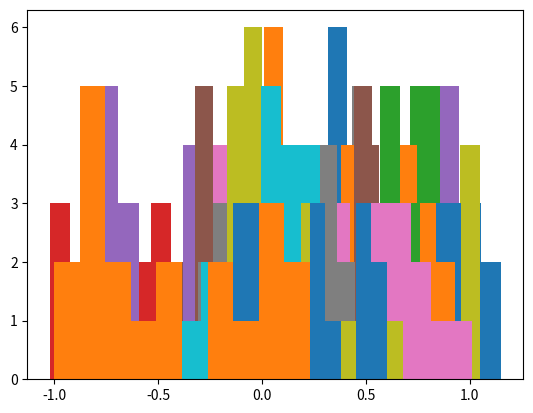

Write Python code to recreate this figure.
import numpy as np
import matplotlib.pyplot as plt


phi = np.array(['0.33', '-0.13', '0.97', '-0.02', '0.86', '0.66', '0.39', '0.62', '-0.07', '0.63', '0.64', '-0.28', '0.66', '-0.34', '0.13', '-0.18', '0.22', '0.13', '0.74', '0.93', '0.95', '0.56', '-0.26', '0.39', '0.53', '-0.06', '0.98', '0.14', '0.75', '-0.53', '-0.70', '0.01', '0.28', '0.50', '0.09', '0.44', '0.61', '0.79', '0.58', '0.47', '0.02', '-0.17', '1.15', '-0.35', '0.81', '-0.93', '-0.28', '0.47', '0.33', '-0.14', '0.78', '0.50', '0.64', '0.50', '0.59', '0.60', '0.32', '0.12', '0.41', '-0.01', '0.15', '-0.81', '-0.62', '0.72', '1.04', '0.22', '0.86', '0.13', '0.65', '0.82', '-0.17', '0.44', '0.49', '0.19', '0.45', '-0.18', '0.08', '-0.82', '-0.90', '0.74', '0.40', '-0.08', '0.82', '-0.02', '0.94', '0.24', '-0.15', '-0.00', '0.77', '0.11', '0.78', '-0.00', '0.64', '-0.33', '0.02', '0.54', '0.71', '0.61', '0.67', '0.58', '0.15', '0.35', '-0.15', '0.37', '0.22', '0.40', '0.26', '-0.53', '0.39', '-0.31', '-0.04', '0.21', '0.97', '0.46', '0.79', '0.14', '0.14', '0.51', '-0.04', '0.32', '0.72', '0.66', '0.79', '-0.24', '0.74', '-0.45', '-0.15', '0.49', '0.21', '0.76', '0.38', '0.70', '0.86', '0.61', '-0.26', '0.44', '0.34', '-0.17', '0.21', '-0.29', '0.73', '-0.71', '0.02', '-0.13', '0.21', '0.25', '-0.01', '0.47', '0.18', '0.12', '0.37', '0.47', '0.12', '0.74', '0.97', '0.05', '-0.07', '-1.02', '-0.42', '0.28', '0.39', '0.82', '0.06', '0.39', '0.30', '-0.03', '0.16', '0.45', '0.41', '0.73', '0.86', '-0.23', '0.07', '-0.83', '-0.65', '-0.33', '0.66', '-0.14', '0.22', '0.72', '0.90', '0.31', '0.47', '0.02', '0.73', '0.65', '0.64', '-0.53', 
'0.38', '-0.52', '-0.73', '-0.39', '0.46', '0.63', '0.29', '0.96', '0.45', '0.72', '0.33', '0.32', '0.60', '0.11', '0.87', '0.06', '0.26', '-0.76', '-0.73', '-0.13', '0.87', '0.15', '0.72', '0.83', '0.05', '-0.03', '0.04', '-0.24', '-0.17', '0.05', '1.15', '-0.44', '0.27', '-0.17', '-0.11', '0.78', '0.41', '0.73', '0.23', '0.81', '0.43', '0.80', '-0.01', '-0.31', '0.04', '-0.09', '0.53', '-0.15', '0.12', '-0.41', '-0.42', '0.43', '0.74', '0.69', '0.34', '0.07', '0.69', '0.56', '-0.16', '0.29', '0.63', '0.57', '0.59', '-0.37', '0.10', '-0.62', '-0.69', '0.20', '0.91', '0.32', '0.84', '0.77', '0.31', '0.28', '-0.18', '-0.03', '-0.01', '0.64', '0.89', '0.11', '0.66', '-0.61', '-0.75', '0.57', '0.67', '0.14', '0.70', '0.08', '0.14', '0.27', '0.11', '-0.31', '0.82', '0.02', '0.36', '-0.53', '0.79', '-0.95', '-0.19', '-0.24', '0.36', '0.70', '0.42', '0.57', '0.53', '0.17', '-0.19', '-0.00', '0.12', '0.33', '0.99', '-0.43', '-0.15', '-0.05', '-0.76', '0.34', '0.14', '-0.13', '0.51', '0.49', '0.03', '0.17', '0.12', '-0.05', '0.46', '0.26', '0.43', '-0.31', '0.40', '-0.32', '-0.09', '0.02', '0.02', '-0.01', '0.95', '0.77', '0.82', '0.08', '0.65', '0.29', '-0.11', '-0.11', '0.03', '-0.20', '-0.03', '-0.00', '0.47', '-0.59', '0.71', '0.28', '0.88', '0.08', '0.07', '0.21', '0.08', '0.68', '0.11', '-0.09', '0.81', '0.38', '0.12', '0.11', '0.32', '0.01', '0.87', '0.70', '1.02', '0.49', '0.81', '0.43', '0.60', '0.31', '-0.25', '-0.31', '0.74', '0.19', '0.22', '-0.30', '-0.12', '-0.82', '0.13', '0.35', '1.05', '-0.10', '0.25', '0.93', '0.65', '-0.10', '-0.35', '0.28', '0.26', '0.53', '-0.12', '0.19', '-0.14', '-0.75', '0.06', '0.05', '0.36', '0.19', '0.49', '0.09', '-0.09', '-0.08', '-0.11', '0.12', '0.55', '0.03', '0.55', '-0.02', '0.03', '-0.50', '0.40', '0.45', '0.63', '0.32', '0.09', '0.93', '0.43', '0.56', '-0.36', '-0.26', '0.36', '-0.30', '-0.10', '-0.42', '0.27', '-0.79', '0.36', '0.56', '0.86', '0.33', '0.92', '0.01', '0.04', '0.44', '-0.30', '0.47', '0.54', '0.20', '0.19', '-0.78', '0.13', '0.03', '0.16', '0.34', '0.06', '0.54', '0.03', '0.08', '0.73', '0.71', '-0.02', '-0.25', '0.46', '-0.31', '-0.10', '-0.23', '-0.07', '0.22', '0.20', '0.74', '0.65', '0.25', '0.14', '0.74', '0.64', '0.22', '0.04', '0.47', '0.91', 
'-0.03', '0.42', '-0.62', '0.03', '0.09', '0.47', '0.06', '0.55', '0.43', '0.26', '0.76', '0.66', '0.23', '0.00', '-0.03', '0.16', '0.32', '0.68', '-0.12', '0.46', '-0.81', 
'0.45', '0.52', '0.33', '0.04', '0.89', '0.06', '0.23', '0.54', '-0.00', '0.46', '0.21', '0.31', '-0.05', '0.10', '0.60', '-0.17', '0.54', '0.16', '0.30', '0.44', '0.59', '0.70', '-0.19', '0.07', '0.27', '0.40', '0.35', '0.32', '-0.15', '0.05', '-0.04', '-0.13', '-0.01', '0.14', '0.63', '0.62', '0.59', '0.82', '0.76', '0.19', '-0.38', '0.53', '0.66', '0.17', '-0.01', '-0.09', '-0.03', '-0.44', '0.41', '0.05', '0.47', '0.64', '0.96', '0.44', '0.36', '0.55', '0.52', '-0.32', '0.40', '-0.18', '-0.06', '-0.21', '-0.04', '-0.22', '0.30', '0.37', '0.11', '0.24', '0.40', '0.44', '-0.09', '0.11', '0.35', '0.24', '0.56', '0.25', '0.46', '-0.53', '0.60', '-1.00', '0.53', '0.21', '0.97', '0.20', '0.64', '0.46', '-0.10', '0.10', '0.33', '0.41', '0.64', '0.13', '0.25', '0.06', '0.49', '-0.91', '0.80', '0.37', '0.70', '0.80', '0.43', '0.73', '0.03', '0.68', '-0.18', 
'-0.30', '0.32', '-0.15', '0.53', '0.19', '0.14', '0.23', '0.57', '0.67', '1.04', '0.88', '0.22', '0.79', '0.30', '0.16', '-0.04', '0.47', '0.65', '0.35', '-0.03', '-0.46', 
'0.26', '-0.67', '0.84', '0.44', '0.09', '0.43', '0.14', '0.69', '0.08', '0.56', '0.49', '0.27', '1.01', '0.38', '-0.03', '0.04', '0.04', '-0.76', '0.26', '0.11', '0.25', '0.21', '0.81', '0.05', '0.68', '0.01', '0.36', '-0.08', '0.15', '0.01', '-0.17', '0.09', '0.30', '-0.85'])



mine = phi.reshape(-1,16)[:int(len(phi.reshape(-1,16))/2)]
dine = phi.reshape(-1,16)[int(len(phi.reshape(-1,16))/2):]

MINE = np.zeros(mine.shape)
DINE = np.zeros(dine.shape)
for i in range(len(mine)):
  for j in range(len(mine[0])):
    MINE[i,j] = float(mine[i,j])
    DINE[i,j] = float(dine[i,j])

np.corrcoef(MINE)
np.corrcoef(DINE)

for i in range(len(MINE[0])):
    plt.hist(MINE[:,i])
plt.show()


for i in range(len(MINE[0])):
  plt.hist(DINE[:,i])
plt.show()
